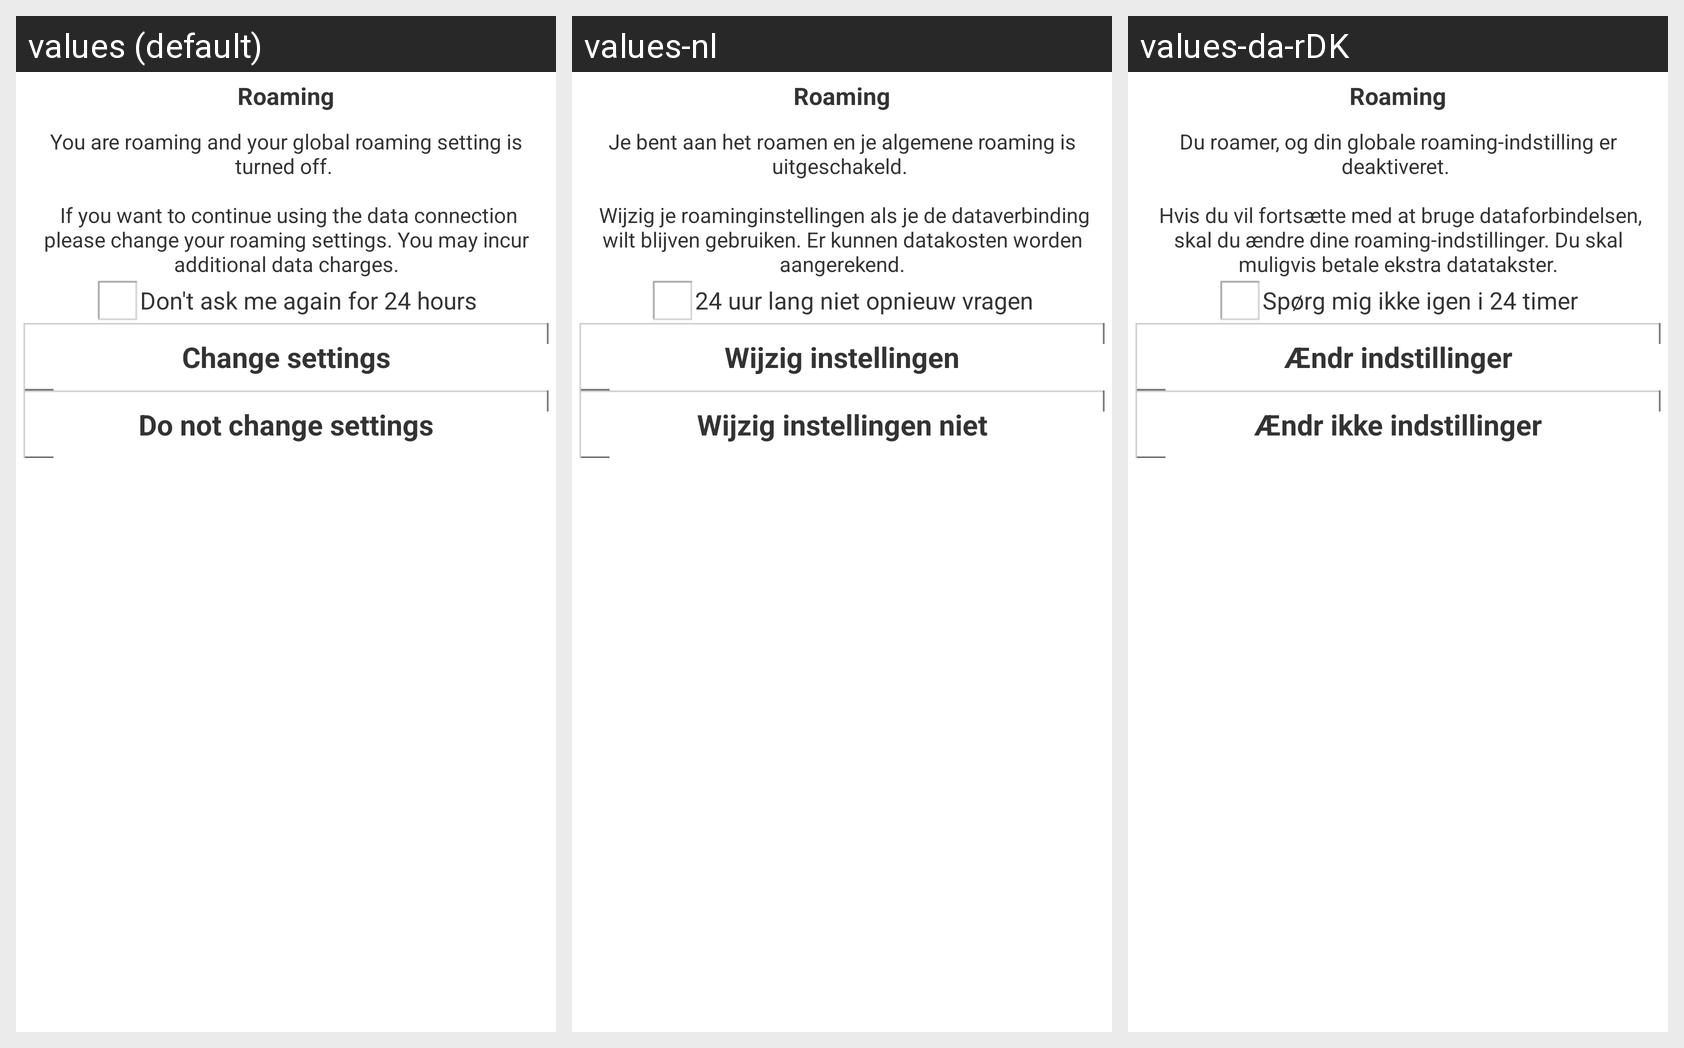

Here is an Android app screen in its default locale and in the app's own translations. Write out the translated-string differences for the strings that appear on this screen.
Android screen res/layout/dialog_roaming.xml rendered under 3 locales, left to right: values (default), values-nl, values-da-rDK. Device: Nexus 5 (rendered at 1080×1920; each locale shown at half size, 540×960, under a caption strip naming it); theme PeopleWhiteTheme.
Other locales in the repository, not shown: values-cs-rCZ, values-de, values-el-rGR, values-es, values-fr, values-it, values-pt, values-ru, values-tr.
Strings drawn on this screen, with the default value and each locale's value (text and hints the layout hard-codes, and strings that could not be matched under every locale, appear in the picture but are not listed):

roaming_dialog_title
  values: Roaming
  values-nl: Roaming
  values-da-rDK: Roaming

roaming_dialog_text_for_global_off
  values: You are roaming and your global roaming setting is turned off. 
      
       If you want to continue using the data connection please change your roaming settings. You may incur additional data charges.
  values-nl: Je bent aan het roamen en je algemene roaming is uitgeschakeld. 
      
       Wijzig je roaminginstellingen als je de dataverbinding wilt blijven gebruiken. Er kunnen datakosten worden aangerekend.
  values-da-rDK: Du roamer, og din globale roaming-indstilling er deaktiveret. 
      
       Hvis du vil fortsætte med at bruge dataforbindelsen, skal du ændre dine roaming-indstillinger. Du skal muligvis betale ekstra datatakster.

roaming_dialog_dont_ask_me_box
  values: Don't ask me again for 24 hours
  values-nl: 24 uur lang niet opnieuw vragen
  values-da-rDK: Spørg mig ikke igen i 24 timer

roaming_dialog_button_change_settings
  values: Change settings
  values-nl: Wijzig instellingen
  values-da-rDK: Ændr indstillinger

roaming_dialog_button_do_not_change_settings
  values: Do not change settings
  values-nl: Wijzig instellingen niet
  values-da-rDK: Ændr ikke indstillinger
